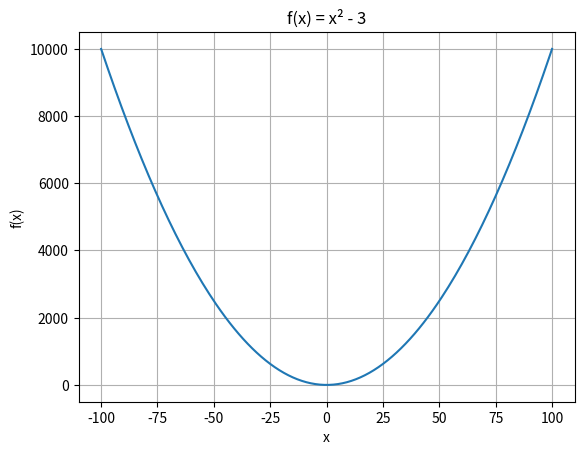

Generate this figure with matplotlib:
# Zadanie 3.27. Rysujemy wykres funkcji f(x) = x² - 3 dla x od -100 do 100.
# Bibliotekę Matplotlib można doinstalować poleceniem python -m pip install matplotlib.

import matplotlib.pyplot as plt  # Wczytuje narzędzia do rysowania wykresów pod skrótem plt.

if __name__ == '__main__':  # Rysuje wykres po bezpośrednim uruchomieniu pliku.
    x_values = []  # Przygotowuje listę wartości na osi poziomej.
    y_values = []  # Przygotowuje listę wartości funkcji na osi pionowej.
    for x in range(-100, 101):  # Wybiera całkowite współrzędne x od -100 do 100 włącznie.
        x_values.append(x)  # Dodaje bieżącą współrzędną x do listy.
        y_values.append(x ** 2 - 3)  # Podnosi x do kwadratu, odejmuje 3 i zapisuje wynik.
    plt.plot(x_values, y_values)  # Łączy kolejne pary wartości x i y w wykres paraboli.
    plt.title('f(x) = x² - 3')  # Podaje wzór funkcji w tytule.
    plt.xlabel('x')  # Podpisuje oś poziomą.
    plt.ylabel('f(x)')  # Podpisuje oś wartości funkcji.
    plt.grid(True)  # Włącza siatkę, która ułatwia odczyt wartości.
    plt.show()  # Otwiera okno z wykresem.
